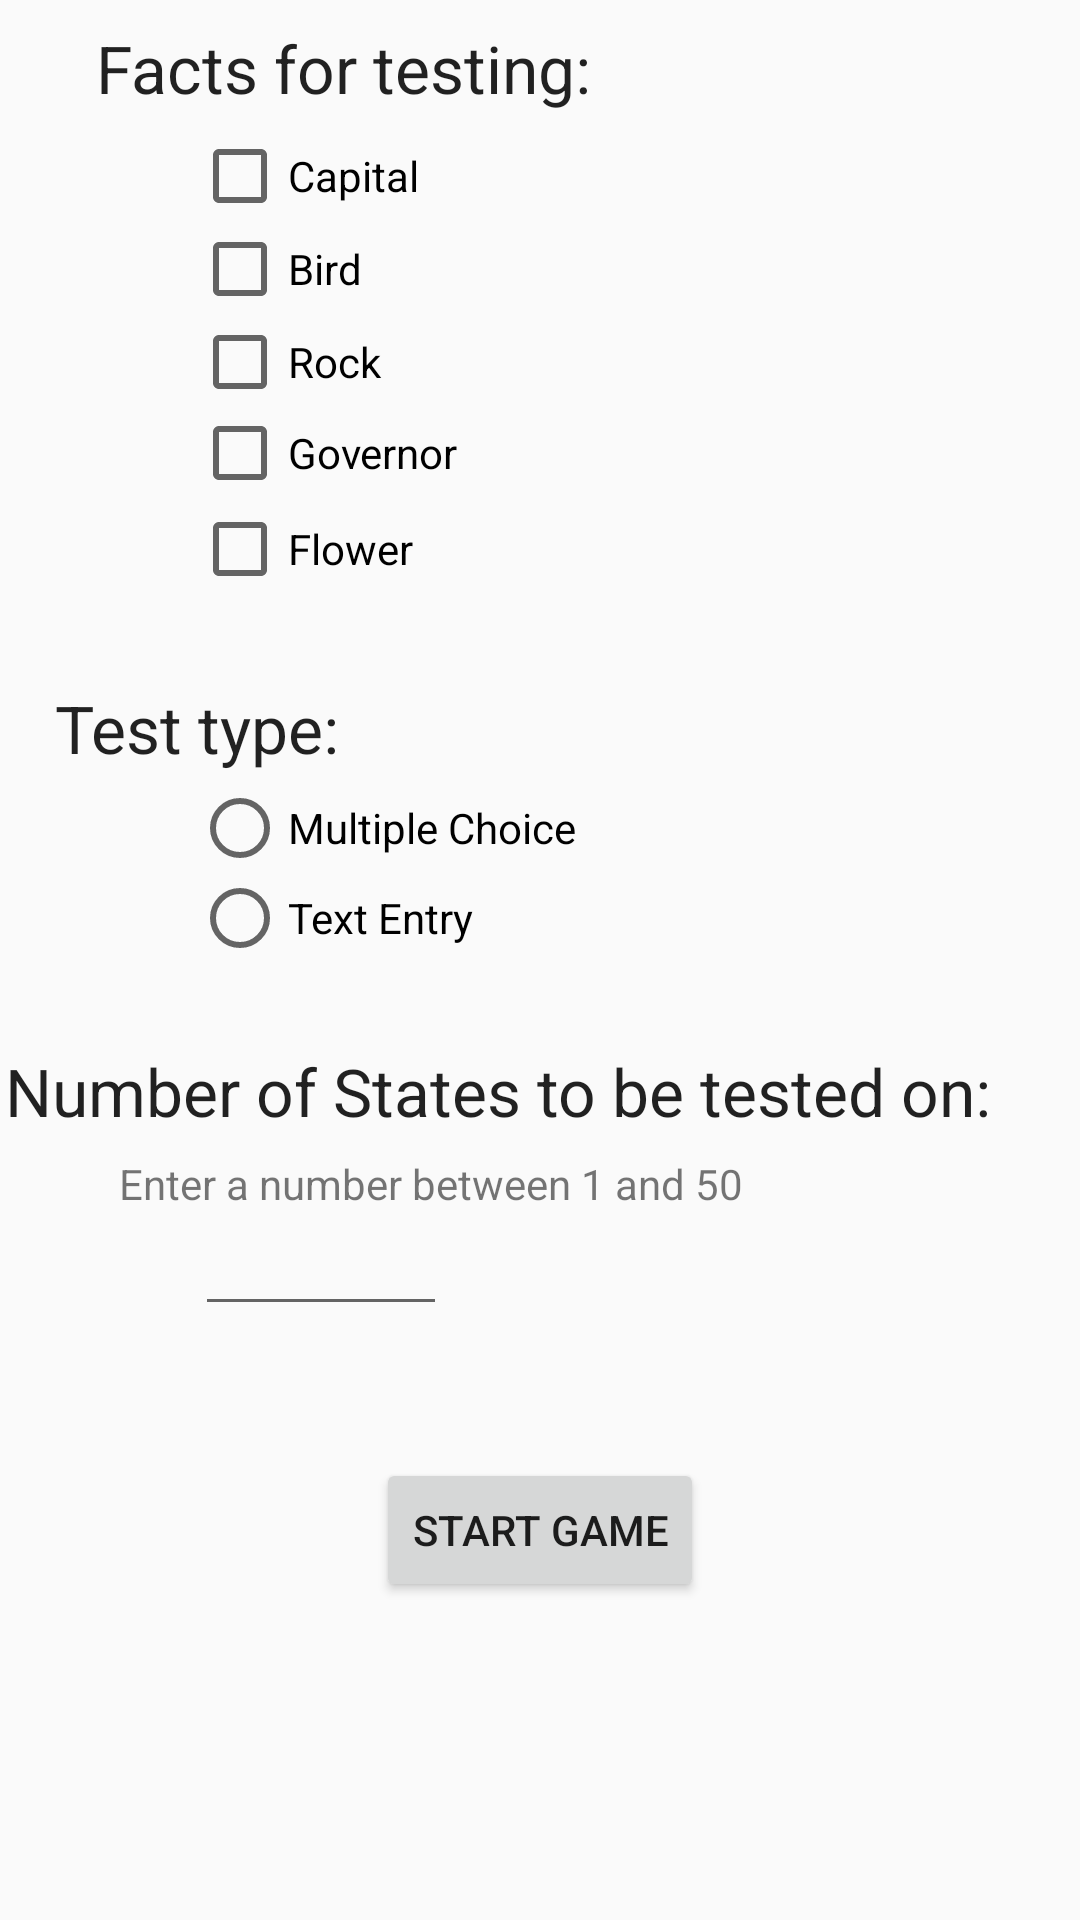

Layout XML and referenced resources for this Android screen:
<!-- AndroidManifest.xml: application theme AppTheme -->
<!-- res/layout/game_settings.xml -->
<?xml version="1.0" encoding="utf-8"?>
<ScrollView
    xmlns:android="http://schemas.android.com/apk/res/android"
    xmlns:app="http://schemas.android.com/apk/res-auto"
    xmlns:tools="http://schemas.android.com/tools"
    android:layout_width="fill_parent"
    android:layout_height="fill_parent">
    <androidx.constraintlayout.widget.ConstraintLayout xmlns:android="http://schemas.android.com/apk/res/android"
        xmlns:app="http://schemas.android.com/apk/res-auto"
        xmlns:tools="http://schemas.android.com/tools"
        android:layout_width="match_parent"
        android:layout_height="match_parent">

        <CheckBox
            android:id="@+id/checkBoxCapital"
            style="@android:style/Widget.CompoundButton.CheckBox"
            android:layout_width="127dp"
            android:layout_height="31dp"
            android:layout_marginStart="64dp"
            android:onClick="handleCheckBox"
            android:text="Capital"
            app:layout_constraintStart_toStartOf="parent"
            app:layout_constraintTop_toBottomOf="@+id/textView2" />

        <CheckBox
            android:id="@+id/checkBoxBird"
            android:layout_width="127dp"
            android:layout_height="31dp"
            android:layout_marginStart="64dp"
            android:onClick="handleCheckBox"
            android:text="Bird"
            app:layout_constraintStart_toStartOf="parent"
            app:layout_constraintTop_toBottomOf="@+id/checkBoxCapital" />

        <CheckBox
            android:id="@+id/checkBoxRock"
            android:layout_width="125dp"
            android:layout_height="31dp"
            android:layout_marginStart="64dp"
            android:onClick="handleCheckBox"
            android:text="Rock"
            app:layout_constraintStart_toStartOf="parent"
            app:layout_constraintTop_toBottomOf="@+id/checkBoxBird" />

        <CheckBox
            android:id="@+id/checkBoxGovernor"
            android:layout_width="128dp"
            android:layout_height="30dp"
            android:layout_marginStart="64dp"
            android:onClick="handleCheckBox"
            android:text="Governor"
            app:layout_constraintStart_toStartOf="parent"
            app:layout_constraintTop_toBottomOf="@+id/checkBoxRock" />

        <CheckBox
            android:id="@+id/checkBoxFlower"
            android:layout_width="129dp"
            android:layout_height="34dp"
            android:layout_marginStart="64dp"
            android:onClick="handleCheckBox"
            android:text="Flower"
            app:layout_constraintStart_toStartOf="parent"
            app:layout_constraintTop_toBottomOf="@+id/checkBoxGovernor" />

        <TextView
            android:id="@+id/textView3"
            android:layout_width="289dp"
            android:layout_height="33dp"
            android:layout_marginTop="28dp"
            android:text="Test type:"
            android:textAppearance="@style/TextAppearance.AppCompat.Large"
            app:layout_constraintEnd_toEndOf="parent"
            app:layout_constraintHorizontal_bias="0.256"
            app:layout_constraintStart_toStartOf="parent"
            app:layout_constraintTop_toBottomOf="@+id/checkBoxFlower" />

        <TextView
            android:id="@+id/textView9"
            android:layout_width="357dp"
            android:layout_height="36dp"
            android:layout_marginTop="28dp"
            android:text="Number of States to be tested on:"
            android:textAppearance="@style/TextAppearance.AppCompat.Large"
            app:layout_constraintEnd_toEndOf="parent"
            app:layout_constraintHorizontal_bias="0.574"
            app:layout_constraintStart_toStartOf="parent"
            app:layout_constraintTop_toBottomOf="@+id/radioGroup" />

        <RadioGroup
            android:id="@+id/radioGroup"
            android:layout_width="match_parent"
            android:layout_height="wrap_content"
            android:layout_below="@+id/textView3"
            android:layout_marginStart="32dp"
            android:orientation="vertical"
            app:layout_constraintStart_toStartOf="parent"
            app:layout_constraintTop_toBottomOf="@+id/textView3">

            <RadioButton
                android:id="@+id/radioButtonMultipleChoice"
                android:layout_width="164dp"
                android:layout_height="30dp"
                android:layout_marginStart="32dp"
                android:layout_marginTop="0dp"
                android:onClick="handleRadioButtons"
                android:text="Multiple Choice"
                app:layout_constraintEnd_toEndOf="parent"
                app:layout_constraintHorizontal_bias="0.206"
                app:layout_constraintStart_toStartOf="parent"
                app:layout_constraintTop_toBottomOf="@+id/textView3" />

            <RadioButton
                android:id="@+id/radioButtonTextEntry"
                android:layout_width="164dp"
                android:layout_height="30dp"
                android:layout_marginStart="32dp"
                android:layout_marginLeft="0dp"
                android:layout_marginTop="0dp"
                android:onClick="handleRadioButtons"
                android:text="Text Entry"
                app:layout_constraintStart_toStartOf="parent"
                app:layout_constraintTop_toBottomOf="@id/radioButtonMultipleChoice" />
        </RadioGroup>

        <Button
            android:id="@+id/buttonStartGame"
            android:layout_width="wrap_content"
            android:layout_height="wrap_content"
            android:layout_marginTop="44dp"
            android:onClick="onClickStartGame"
            android:text="@string/button_start_game"
            app:layout_constraintEnd_toEndOf="parent"
            app:layout_constraintStart_toStartOf="parent"
            app:layout_constraintTop_toBottomOf="@+id/numberOfFacts" />

        <TextView
            android:id="@+id/textView2"
            android:layout_width="173dp"
            android:layout_height="35dp"
            android:layout_marginStart="32dp"
            android:layout_marginTop="8dp"
            android:layout_marginEnd="39dp"
            android:text="Facts for testing:"
            android:textAppearance="@style/TextAppearance.AppCompat.Large"
            app:layout_constraintBottom_toTopOf="@+id/checkBoxCapital"
            app:layout_constraintEnd_toEndOf="parent"
            app:layout_constraintHorizontal_bias="0.0"
            app:layout_constraintStart_toStartOf="parent"
            app:layout_constraintTop_toTopOf="parent" />

        <EditText
            android:id="@+id/numberOfFacts"
            android:layout_width="84dp"
            android:layout_height="38dp"
            android:layout_marginStart="65dp"
            android:layout_marginEnd="137dp"
            android:ems="10"
            android:inputType="number"
            app:layout_constraintEnd_toEndOf="parent"
            app:layout_constraintHorizontal_bias="0.0"
            app:layout_constraintStart_toStartOf="parent"
            app:layout_constraintTop_toBottomOf="@+id/textView10" />

        <TextView
            android:id="@+id/textView10"
            android:layout_width="wrap_content"
            android:layout_height="wrap_content"
            android:layout_marginStart="64dp"
            android:layout_marginEnd="137dp"
            android:text="Enter a number between 1 and 50"
            app:layout_constraintEnd_toEndOf="parent"
            app:layout_constraintStart_toStartOf="parent"
            app:layout_constraintTop_toBottomOf="@+id/textView9" />


    </androidx.constraintlayout.widget.ConstraintLayout>
</ScrollView>
<!-- resources referenced by this layout -->
<resources>
  <string name="button_start_game">Start Game</string>
  <style name="AppTheme" parent="Theme.AppCompat.Light.DarkActionBar">
          
          <item name="colorPrimary">@color/colorPrimary</item>
          <item name="colorPrimaryDark">@color/colorPrimaryDark</item>
          <item name="colorAccent">@color/colorAccent</item>
      </style>
  <color name="colorPrimary">#0080ff</color>
  <color name="colorPrimaryDark">#0000ff</color>
  <color name="colorAccent">#00cc66</color>
</resources>
